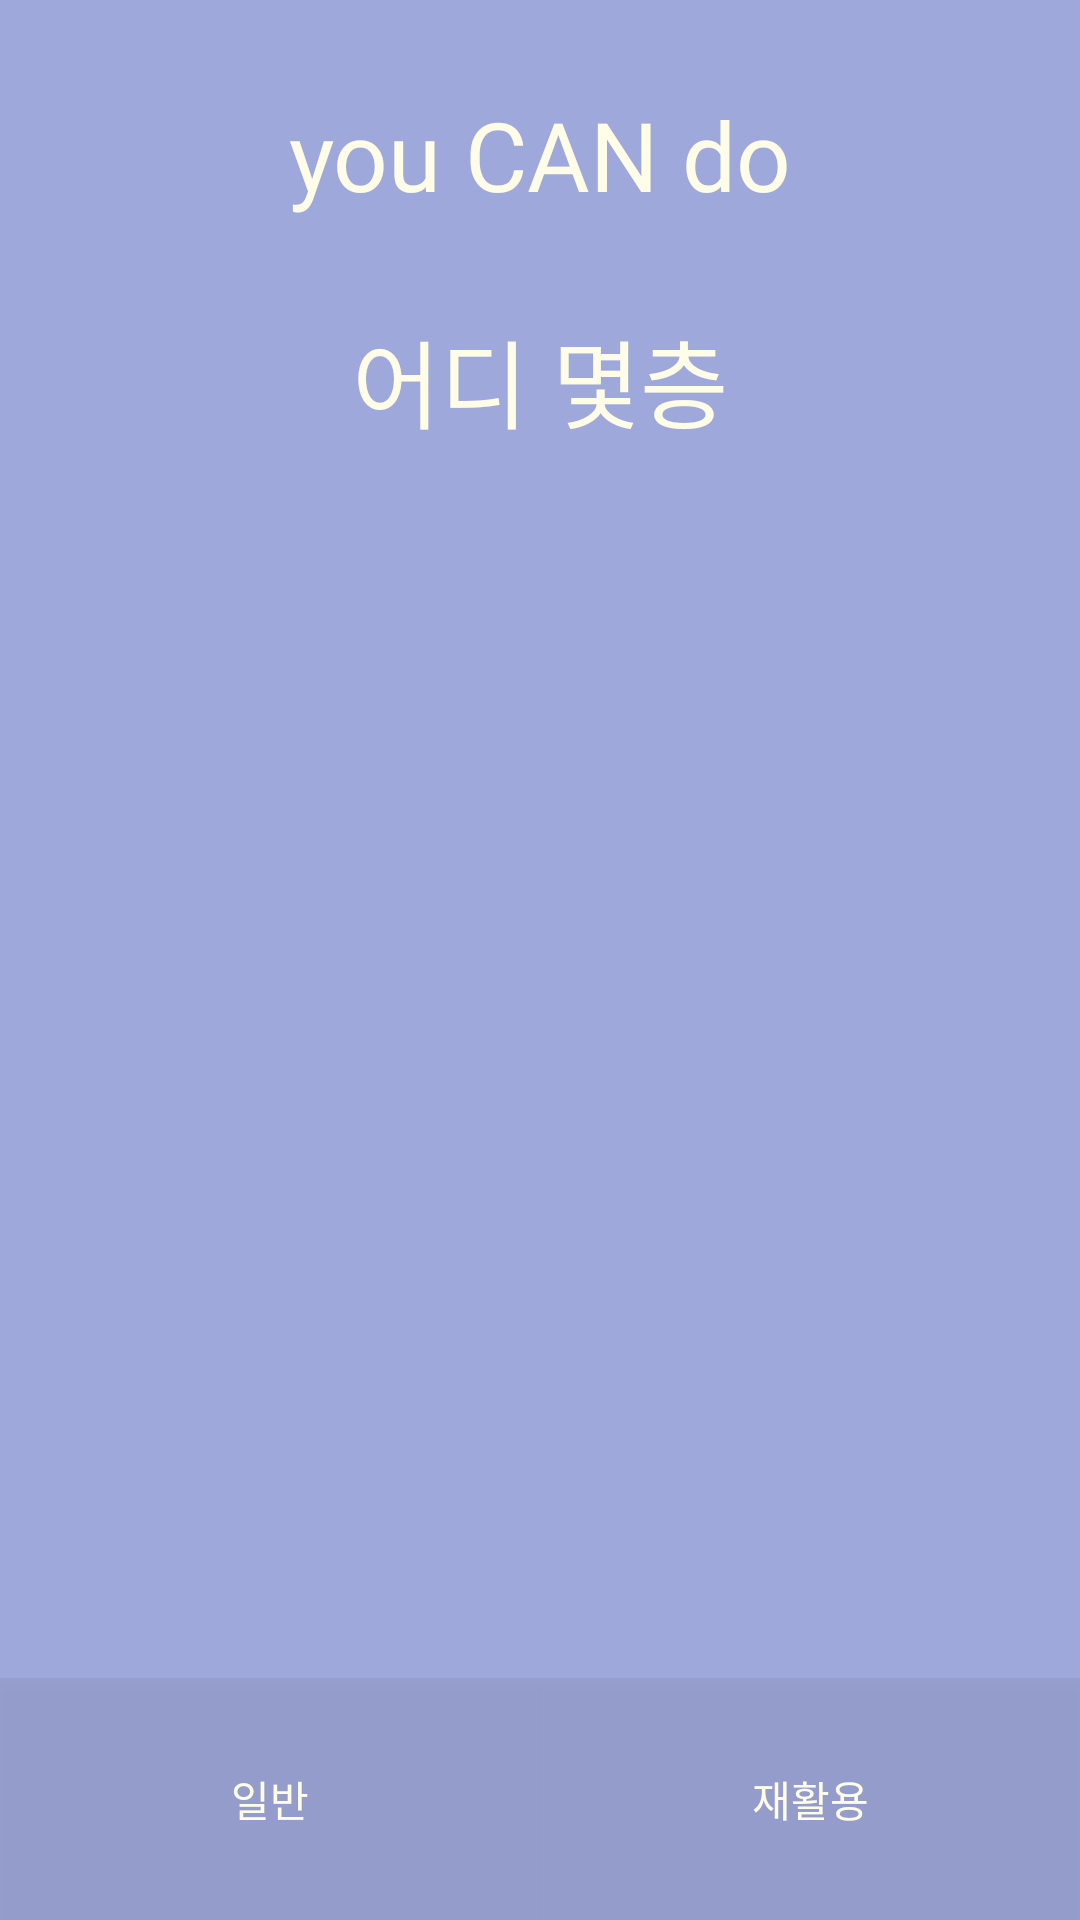

Android layout source for this screen:
<!-- AndroidManifest.xml: application theme Theme.AppCompat.NoActionBar -->
<!-- res/layout/floor.xml -->
<?xml version="1.0" encoding="utf-8"?>
<LinearLayout xmlns:android="http://schemas.android.com/apk/res/android"
    xmlns:app="http://schemas.android.com/apk/res-auto"
    xmlns:tools="http://schemas.android.com/tools"
    android:layout_width="match_parent"
    android:layout_height="match_parent"
    android:background="#9fa8da"
    android:orientation="vertical"
    tools:context=".Floor">

    <TextView
        android:layout_width="match_parent"
        android:layout_height="wrap_content"
        android:text="you CAN do"
        android:fontFamily="@font/dunggeunmo"
        android:gravity="center"
        android:textSize="32dp"
        android:textColor="#fffde7"
        android:layout_marginTop="30dp"
        android:layout_marginBottom="30dp"></TextView>

    <TextView
        android:id="@+id/txt"
        android:layout_width="match_parent"
        android:layout_height="wrap_content"
        android:fontFamily="@font/dunggeunmo"
        android:gravity="center"
        android:textSize="32dp"
        android:text="어디 몇층"
        android:textColor="#fffde7"></TextView>

    <FrameLayout
        android:id="@+id/frameLayout"
        android:layout_width="match_parent"
        android:layout_height="wrap_content">
    </FrameLayout>


    <RelativeLayout
        android:layout_width="match_parent"
        android:layout_height="wrap_content">

        <LinearLayout
            android:layout_alignParentBottom="true"
            android:layout_width="match_parent"
            android:layout_height="wrap_content">

            <Button
                android:id="@+id/trash"
                android:padding="30dp"
                android:layout_width="match_parent"
                android:layout_height="wrap_content"
                android:background="#10000000"
                android:fontFamily="@font/dunggeunmo"
                android:textColor="#fffde7"
                android:text="일반"

                android:layout_weight="1"></Button>
            <Button
                android:id="@+id/recycle"
                android:padding="30dp"
                android:layout_width="match_parent"
                android:layout_height="wrap_content"
                android:background="#10000000"
                android:fontFamily="@font/dunggeunmo"
                android:textColor="#fffde7"
                android:text="재활용"
                android:layout_weight="1"></Button>
        </LinearLayout>

    </RelativeLayout>

</LinearLayout>
<!-- resources referenced by this layout -->
<resources>

</resources>
